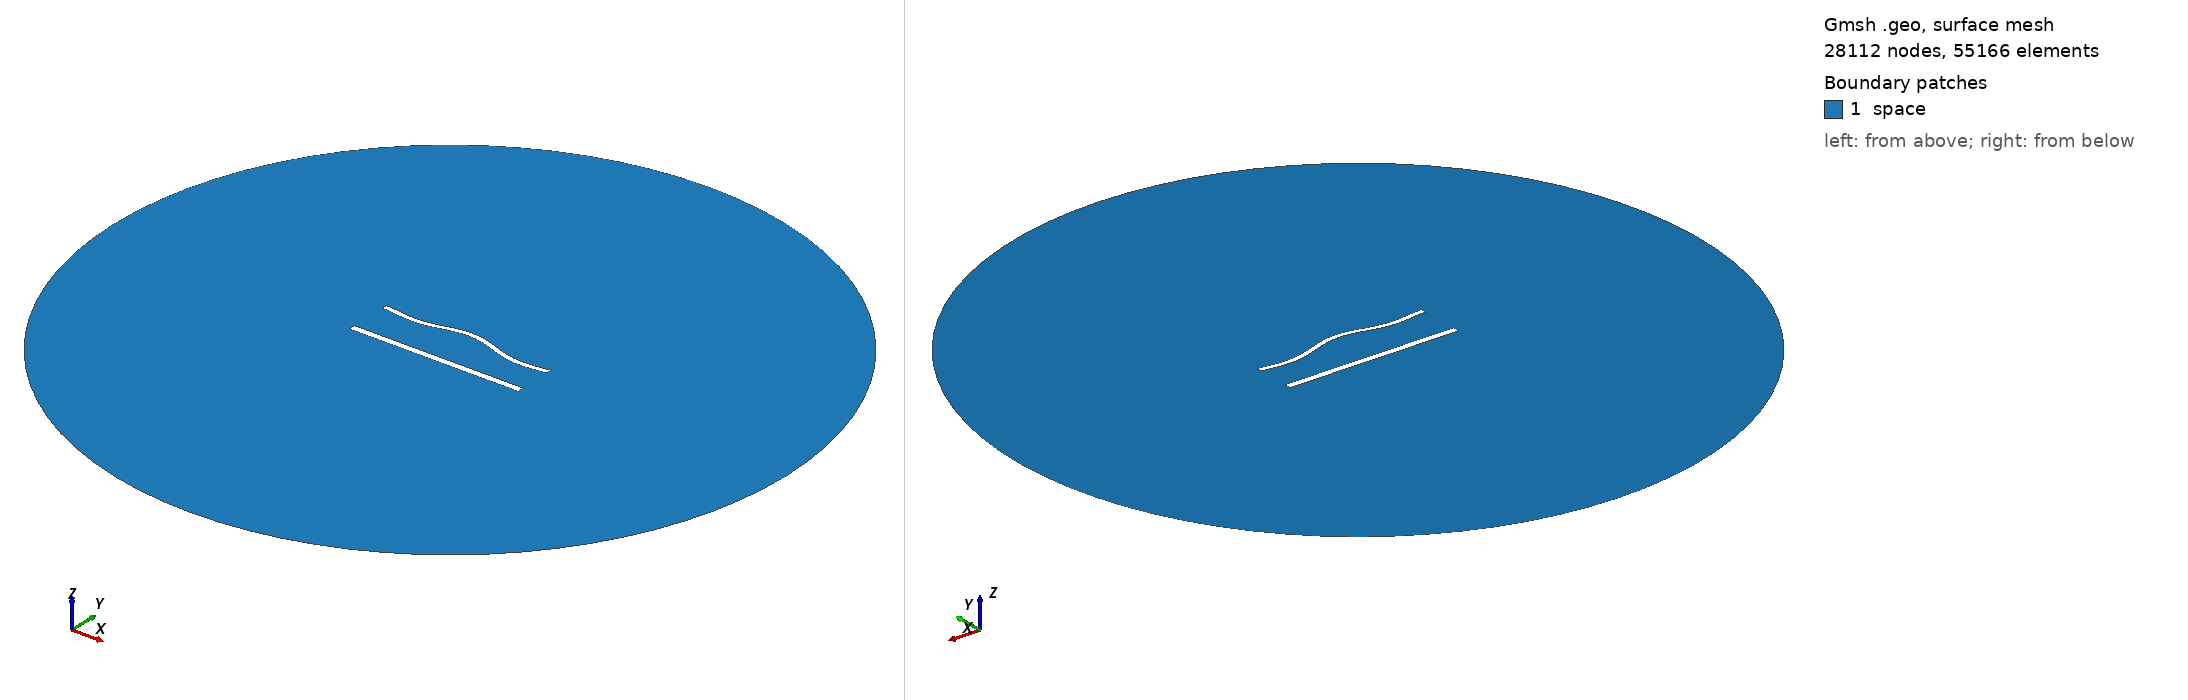

Gmsh geometry script, surface-meshed: 28112 nodes, 55166 surface elements. Boundary patches (legend numbers): 1 space. Left view from above one corner, right view from below the opposite corner. Legend entries are the model's physical surfaces. The drawing asked Gmsh for element sizes between 1% and 20% of the model's largest extent; the script's own settings can give other sizes.

=== 1399.geo (drawn) ===
//---------------------------------------
// Geometry kernel
//---------------------------------------

SetFactory("OpenCASCADE");



//---------------------------------------
// Parameters of the geometry
//---------------------------------------

// Overetch of the upper plate
overetch = 0.375;

// Distance between the plates
distance = 25.0;

// Discretization over the x axis (for the deformation)
nx = 50; 

// Length of the plate
L = 100 - overetch; 

// Number of modes
n = 4; 

// 1st mode coefficient
coeff(1) = -1.5;
beta(1) = 0.596864 * 3.1415926535 / L;

// 2nd mode coefficient
coeff(2) = 1.5;
beta(2) = 1.49418 * 3.1415926535 / L;

// 3rd mode coefficient
coeff(3) = 0.0;
beta(3) = 2.50025 * 3.1415926535 / L;

// 4th mode coefficient
coeff(4) = -1.5;
beta(4) = 3.49999 * 3.1415926535 / L;



//---------------------------------------
// Upper plate (deformed rectangle)
//---------------------------------------

// Coordiantes of the upper plate
xmin = -50;
xmax = 50 - overetch;

// Height of the upper plate
yheight = 4 - 2 * overetch;

// Indexes of the points
UpperID[] = {};
LowerID[] = {};
LeftID[] = {};
RightID[] = {};

// Point index
p = 1;

// Horizontal edges
For i In {1:nx}
    x = xmin + (i-1)*(xmax - xmin)/(nx-1);

    y_bottom = distance / 2 + overetch;
    For j In {1:n}
        C = (Cosh(beta(j)*L) + Cos(beta(j)*L)) / (Sinh(beta(j)*L) + Sin(beta(j)*L));
        y_bottom  = y_bottom + coeff(j) * (Cosh(beta(j)*(x+50)) - Cos(beta(j)*(x+50)) - C * (Sinh(beta(j)*(x+50)) - Sin(beta(j)*(x+50))));
    EndFor

    y_top = y_bottom + yheight;

    Point(p) = {x, y_top, 0, 1.0};
    UpperID[i] = p;
    p = p + 1;

    Point(p) = {x, y_bottom, 0, 1.0};
    LowerID[i] = p;
    p = p + 1;
EndFor

// Create point lists
UpperPts[] = {}; LowerPts[] = {};
For i In {1:nx}
  UpperPts[] += {UpperID[i]};
  LowerPts[] += {LowerID[i]};
EndFor

// Build splines
Spline(1) = {UpperPts[]};
Spline(2) = {LowerPts[]};
Line(3) = {LowerPts[nx-1], UpperPts[nx-1]};
Line(4) = {LowerPts[0], UpperPts[0]};

// Build the plane surface
Curve Loop(1) = {2, 3, -1, -4};
Plane Surface(1) = {1};



//---------------------------------------
// Lower plate (rectangle)
//---------------------------------------

// Vertices
Point(1001) = {-50, -distance/2, 0, 1.0};
Point(1002) = { 50, -distance/2, 0, 1.0};
Point(1003) = { 50,  -distance/2 + 4, 0, 1.0};
Point(1004) = {-50,  -distance/2 + 4, 0, 1.0};

// Edges
Line(5) = {1001, 1002};
Line(6) = {1002, 1003};
Line(7) = {1003, 1004};
Line(8) = {1004, 1001};

// Plane surface
Line Loop(2) = {5, 6, 7, 8};
Plane Surface(2) = {2}; 



//---------------------------------------
// Outer (fictious) boundary
//---------------------------------------

// Points
Point(1005) = {0, 0, 0};       // Center
Point(1006) = {200, 0, 0};     // Start point
Point(1007) = {0, 200, 0};     // 90 degrees
Point(1008) = {-200, 0, 0};    // 180 degrees
Point(1009) = {0, -200, 0};    // 270 degrees

// Circle arcs (each needs start, center, end)
Circle(9) = {1006, 1005, 1007};
Circle(10) = {1007, 1005, 1008};
Circle(11) = {1008, 1005, 1009};
Circle(12) = {1009, 1005, 1006};

// Plane surface for the entire domain
Curve Loop(3) = {9, 10, 11, 12};
Surface(3) = {3};

// Subtract the plates from the whole domain to obtain the actual domain where we want to solve the equations
BooleanDifference{ Surface{3}; Delete; }{ Surface{1}; Surface{2}; Delete; }




//---------------------------------------
// Transfinite Lines/Curves
//---------------------------------------

// Set the number of points on the boundaries
r = 6;
d = 0.15;

// Plates
Transfinite Curve {1} = 50*r/4 Using Progression 1;
Transfinite Line {2} = 50*r Using Progression 1;
Transfinite Curve {3, 4} = 2*r Using Progression 1+d;
Transfinite Line {5} = 50*r/4 Using Progression 1;
Transfinite Line {7} = 50*r Using Progression 1;
Transfinite Line {6} = 2*r Using Progression 1-d;
Transfinite Line {8} = 2*r Using Progression 1+d;

// Outer boundary
Transfinite Line {9, 10, 11, 12} = 20 Using Progression 1;



//---------------------------------------
// Physical groups
//---------------------------------------                

// Physical curves (boundaries)
Physical Line("force_segment", 10) = {2};
Physical Line("upper_plate", 11) = {1, 3, 4};
Physical Line("lower_plate", 12) = {5, 6, 7, 8};
Physical Line("boundary", 20) = {9, 10, 11, 12};

// Physical Surfaces
Physical Surface("space", 30) = {3};



//---------------------------------------
// 6. Generate the Mesh
//---------------------------------------

// 2D mesh generation
Mesh 2;
